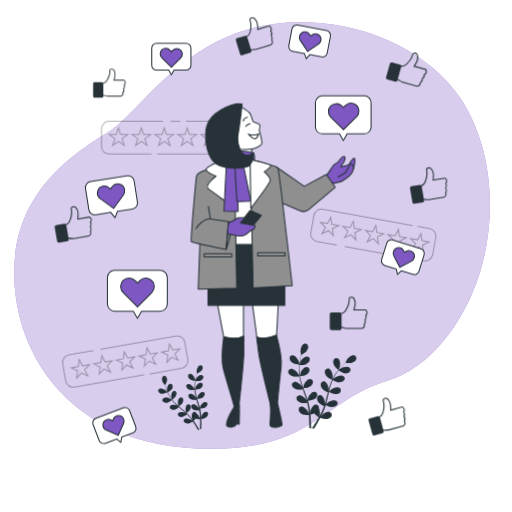
t = 0.00 s
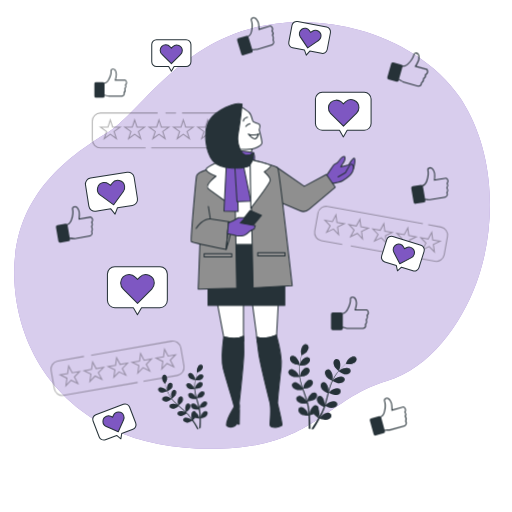
t = 0.26 s
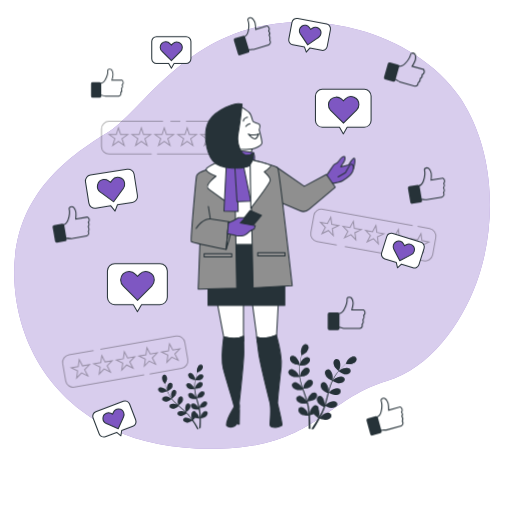
t = 0.49 s
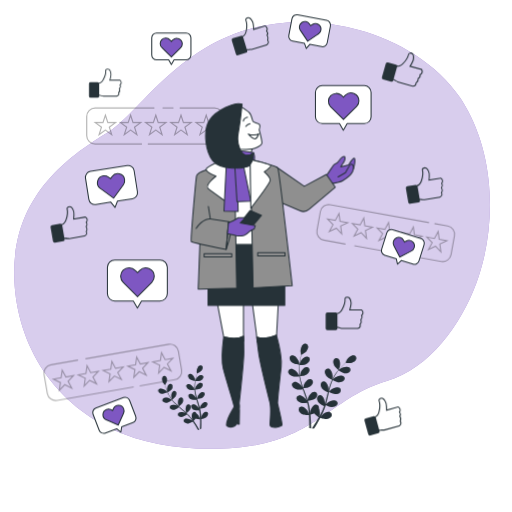
t = 0.75 s
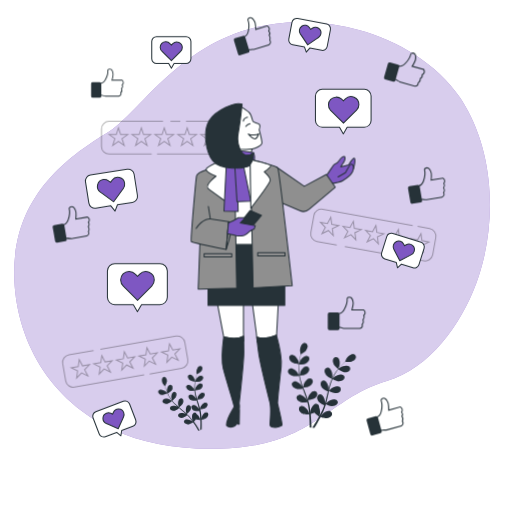
t = 1.01 s
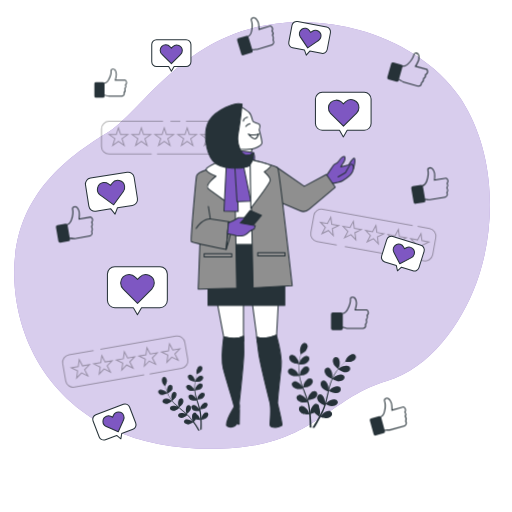
t = 1.24 s

The animated SVG that drew these frames (rendered in a browser with its animation timeline set to each time). Animation: 5 CSS @keyframes rules; one cycle of 1.50 s, repeats indefinitely.

<svg class="animated" id="freepik_stories-online-popularity" xmlns="http://www.w3.org/2000/svg" viewBox="0 0 500 500" version="1.1" xmlns:xlink="http://www.w3.org/1999/xlink" xmlns:svgjs="http://svgjs.com/svgjs"><style>svg#freepik_stories-online-popularity:not(.animated) .animable {opacity: 0;}svg#freepik_stories-online-popularity.animated #freepik--Stars--inject-24 {animation: 1.5s Infinite  linear heartbeat;animation-delay: 0s;}svg#freepik_stories-online-popularity.animated #freepik--Plants--inject-24 {animation: 1.5s Infinite  linear wind;animation-delay: 0s;}svg#freepik_stories-online-popularity.animated #freepik--Icons--inject-24 {animation: 1.5s Infinite  linear shake;animation-delay: 0s;}svg#freepik_stories-online-popularity.animated #freepik--speech-bubbles--inject-24 {animation: 1.5s Infinite  linear floating;animation-delay: 0s;}svg#freepik_stories-online-popularity.animated #freepik--text-box--inject-24 {animation: 1.5s Infinite  linear wind;animation-delay: 0s;}svg#freepik_stories-online-popularity.animated #freepik--Text--inject-24 {animation: 1s 1 forwards cubic-bezier(.36,-0.01,.5,1.38) fadeIn;animation-delay: 0s;}            @keyframes heartbeat {                0% {                    transform: scale(1);                }                10% {                    transform: scale(1.1);                }                30% {                    transform: scale(1);                }                40% {                    transform: scale(1);                }                50% {                    transform: scale(1.1);                }                60% {                    transform: scale(1);                }                100% {                    transform: scale(1);                }            }                    @keyframes wind {                0% {                    transform: rotate( 0deg );                }                25% {                    transform: rotate( 1deg );                }                75% {                    transform: rotate( -1deg );                }            }                    @keyframes shake {                10%, 90% {                    transform: translate3d(-1px, 0, 0);                  }                  20%, 80% {                    transform: translate3d(2px, 0, 0);                  }                  30%, 50%, 70% {                    transform: translate3d(-4px, 0, 0);                  }                  40%, 60% {                    transform: translate3d(4px, 0, 0);                  }            }                    @keyframes floating {                0% {                    opacity: 1;                    transform: translateY(0px);                }                50% {                    transform: translateY(-10px);                }                100% {                    opacity: 1;                    transform: translateY(0px);                }            }                    @keyframes fadeIn {                0% {                    opacity: 0;                }                100% {                    opacity: 1;                }            }        .animator-hidden { display: none; }</style><g id="freepik--background-simple--inject-24" class="animable" style="transform-origin: 246.144px 229.987px;"><path d="M464.86,277.39c-14.73,39.43-44.81,82.11-87.14,94.75-64,19.1-71.6,70.65-186.16,65.87A230.92,230.92,0,0,1,142,430.75,194.41,194.41,0,0,1,118.73,423C51.8,395.89,16.89,336.23,14,273.81c-3.82-82.11,53.46-121.24,90.69-144.15S186.79,18,299.44,21.77a224.06,224.06,0,0,1,50.92,7.44c37.91,10.26,76.44,32.95,98.84,66.12q2.52,3.75,4.82,7.64C484,153.82,484.93,223.63,464.86,277.39Z" style="fill: #7E57C2; transform-origin: 246.144px 229.987px;" id="elm8cqj49nxv" class="animable"></path><g id="elinvg056py8"><path d="M464.86,277.39c-14.73,39.43-44.81,82.11-87.14,94.75-64,19.1-71.6,70.65-186.16,65.87A230.92,230.92,0,0,1,142,430.75,194.41,194.41,0,0,1,118.73,423C51.8,395.89,16.89,336.23,14,273.81c-3.82-82.11,53.46-121.24,90.69-144.15S186.79,18,299.44,21.77a224.06,224.06,0,0,1,50.92,7.44c37.91,10.26,76.44,32.95,98.84,66.12q2.52,3.75,4.82,7.64C484,153.82,484.93,223.63,464.86,277.39Z" style="fill: rgb(255, 255, 255); opacity: 0.7; transform-origin: 246.144px 229.987px;" class="animable" id="eld6b11wgowgw"></path></g></g><g id="freepik--Stars--inject-24" class="animable" style="transform-origin: 243.405px 248.265px;"><g id="elk5uwxb9t3or"><g style="opacity: 0.3; transform-origin: 159.59px 134.42px;" class="animable" id="elsijzbp9o7q"><polygon points="115.66 124.77 117.8 131.35 124.72 131.35 119.12 135.42 121.26 142 115.66 137.93 110.06 142 112.2 135.42 106.6 131.35 113.52 131.35 115.66 124.77" style="fill: none; stroke: rgb(0, 0, 0); stroke-miterlimit: 10; transform-origin: 115.66px 133.385px;" id="ellc2rfwjiyc" class="animable"></polygon><polygon points="138.03 124.77 140.17 131.35 147.09 131.35 141.49 135.42 143.63 142 138.03 137.93 132.43 142 134.57 135.42 128.97 131.35 135.89 131.35 138.03 124.77" style="fill: none; stroke: rgb(0, 0, 0); stroke-miterlimit: 10; transform-origin: 138.03px 133.385px;" id="elwc9f15h429e" class="animable"></polygon><polygon points="160.4 124.77 162.54 131.35 169.46 131.35 163.86 135.42 166 142 160.4 137.93 154.8 142 156.94 135.42 151.34 131.35 158.26 131.35 160.4 124.77" style="fill: none; stroke: rgb(0, 0, 0); stroke-miterlimit: 10; transform-origin: 160.4px 133.385px;" id="elb7kvrtn1rk8" class="animable"></polygon><polygon points="182.77 124.77 184.91 131.35 191.83 131.35 186.23 135.42 188.37 142 182.77 137.93 177.17 142 179.31 135.42 173.71 131.35 180.63 131.35 182.77 124.77" style="fill: none; stroke: rgb(0, 0, 0); stroke-miterlimit: 10; transform-origin: 182.77px 133.385px;" id="elqlrwmimomv8" class="animable"></polygon><polygon points="205.15 124.77 207.28 131.35 214.2 131.35 208.6 135.42 210.74 142 205.15 137.93 199.55 142 201.69 135.42 196.09 131.35 203.01 131.35 205.15 124.77" style="fill: none; stroke: rgb(0, 0, 0); stroke-miterlimit: 10; transform-origin: 205.145px 133.385px;" id="eltxg9kl6s6i" class="animable"></polygon><path d="M181.6,118.42h31a7.5,7.5,0,0,1,7.5,7.5v17a7.5,7.5,0,0,1-7.5,7.5h-59.3" style="fill: none; stroke: rgb(0, 0, 0); stroke-miterlimit: 10; transform-origin: 186.7px 134.42px;" id="elsk19fo7k23f" class="animable"></path><line x1="166.41" y1="118.42" x2="176.08" y2="118.42" style="fill: none; stroke: rgb(0, 0, 0); stroke-miterlimit: 10; transform-origin: 171.245px 118.42px;" id="el4uowsswrnbd" class="animable"></line><path d="M148.1,150.42H106.58a7.5,7.5,0,0,1-7.5-7.5v-17a7.5,7.5,0,0,1,7.5-7.5h52.58" style="fill: none; stroke: rgb(0, 0, 0); stroke-miterlimit: 10; transform-origin: 129.12px 134.42px;" id="elnzp6597zg2" class="animable"></path></g></g><g id="el5n8klqy3nmj"><g style="opacity: 0.3; transform-origin: 122.3px 353.093px;" class="animable" id="elbdojlkvrp8l"><polygon points="77.37 351.12 80.61 357.24 87.42 356.05 82.61 361.02 85.85 367.13 79.63 364.09 74.82 369.06 75.79 362.21 69.58 359.16 76.39 357.97 77.37 351.12" style="fill: none; stroke: rgb(0, 0, 0); stroke-miterlimit: 10; transform-origin: 78.5px 360.09px;" id="elw2my8vplzf" class="animable"></polygon><polygon points="99.41 347.27 102.64 353.39 109.46 352.2 104.65 357.17 107.89 363.28 101.67 360.24 96.86 365.21 97.83 358.36 91.61 355.31 98.43 354.12 99.41 347.27" style="fill: none; stroke: rgb(0, 0, 0); stroke-miterlimit: 10; transform-origin: 100.535px 356.24px;" id="ellt2109chesf" class="animable"></polygon><polygon points="121.44 343.42 124.68 349.54 131.5 348.35 126.69 353.32 129.93 359.43 123.71 356.39 118.89 361.36 119.87 354.51 113.65 351.46 120.47 350.27 121.44 343.42" style="fill: none; stroke: rgb(0, 0, 0); stroke-miterlimit: 10; transform-origin: 122.575px 352.39px;" id="ely1s1gs1yq4l" class="animable"></polygon><polygon points="143.48 339.57 146.72 345.69 153.54 344.5 148.72 349.47 151.96 355.58 145.75 352.54 140.93 357.51 141.91 350.66 135.69 347.61 142.51 346.42 143.48 339.57" style="fill: none; stroke: rgb(0, 0, 0); stroke-miterlimit: 10; transform-origin: 144.615px 348.54px;" id="el7r07pd0uqlo" class="animable"></polygon><polygon points="165.52 335.72 168.76 341.84 175.58 340.65 170.76 345.62 174 351.73 167.79 348.69 162.97 353.66 163.94 346.81 157.73 343.76 164.55 342.57 165.52 335.72" style="fill: none; stroke: rgb(0, 0, 0); stroke-miterlimit: 10; transform-origin: 166.655px 344.69px;" id="elnzr59ebqt2" class="animable"></polygon><path d="M140.8,366.08,72.84,378a7.51,7.51,0,0,1-8.68-6.1L61.24,355.1a7.49,7.49,0,0,1,6.1-8.67l24.07-4.21" style="fill: none; stroke: rgb(0, 0, 0); stroke-miterlimit: 10; transform-origin: 100.964px 360.165px;" id="elaslxek61yen" class="animable"></path><path d="M98,341.08l73.81-12.89a7.49,7.49,0,0,1,8.68,6.09L183.36,351a7.5,7.5,0,0,1-6.1,8.68l-31.14,5.44" style="fill: none; stroke: rgb(0, 0, 0); stroke-miterlimit: 10; transform-origin: 140.736px 346.598px;" id="elybv8x17l3d" class="animable"></path></g></g><g id="elbx3kt7cw4yc"><g style="opacity: 0.3; transform-origin: 364.555px 229.49px;" class="animable" id="elah14vp36dtr"><polygon points="323.06 212.14 323.99 219 330.8 220.24 324.56 223.24 325.49 230.1 320.71 225.09 314.47 228.1 317.75 222 312.97 217 319.78 218.24 323.06 212.14" style="fill: none; stroke: rgb(0, 0, 0); stroke-miterlimit: 10; transform-origin: 321.885px 221.12px;" id="elr1d99x1tc5g" class="animable"></polygon><polygon points="345.07 216.14 346 223 352.81 224.24 346.57 227.24 347.5 234.1 342.72 229.09 336.48 232.09 339.76 226 334.98 221 341.79 222.24 345.07 216.14" style="fill: none; stroke: rgb(0, 0, 0); stroke-miterlimit: 10; transform-origin: 343.895px 225.12px;" id="elu4fdznps8j" class="animable"></polygon><polygon points="367.08 220.14 368.01 227 374.82 228.24 368.58 231.24 369.51 238.1 364.73 233.09 358.5 236.09 361.78 230 356.99 225 363.8 226.23 367.08 220.14" style="fill: none; stroke: rgb(0, 0, 0); stroke-miterlimit: 10; transform-origin: 365.905px 229.12px;" id="elbzd1dxfdaz9" class="animable"></polygon><polygon points="389.1 224.14 390.02 231 396.83 232.24 390.6 235.24 391.52 242.09 386.74 237.09 380.51 240.09 383.79 234 379.01 229 385.81 230.23 389.1 224.14" style="fill: none; stroke: rgb(0, 0, 0); stroke-miterlimit: 10; transform-origin: 387.92px 233.115px;" id="elre6v6zyhsb" class="animable"></polygon><polygon points="411.11 228.14 412.04 235 418.84 236.23 412.61 239.24 413.54 246.09 408.75 241.09 402.52 244.09 405.8 238 401.02 233 407.83 234.23 411.11 228.14" style="fill: none; stroke: rgb(0, 0, 0); stroke-miterlimit: 10; transform-origin: 409.93px 237.115px;" id="elohnwec9hsv" class="animable"></polygon><path d="M407.86,221.09l11.7,2.13a7.5,7.5,0,0,1,6,8.72l-3,16.73a7.5,7.5,0,0,1-8.72,6l-77.11-14" style="fill: none; stroke: rgb(0, 0, 0); stroke-miterlimit: 10; transform-origin: 381.206px 237.941px;" id="elz5vsam8khtp" class="animable"></path><path d="M328.86,239.27l-19.31-3.51a7.5,7.5,0,0,1-6-8.72l3-16.73a7.5,7.5,0,0,1,8.72-6L403,220.21" style="fill: none; stroke: rgb(0, 0, 0); stroke-miterlimit: 10; transform-origin: 353.214px 221.729px;" id="ely3rfs9fy7e" class="animable"></path></g></g></g><g id="freepik--Plants--inject-24" class="animable" style="transform-origin: 251.254px 377.749px;"><path d="M330.53,361.28s1.18-2.83,1.23-3c.59-2.18.46-6.74-1.66-8.12a3,3,0,0,0-4.27,1.27c-.82,1.59-.32,3.73.41,5.25C327.1,358.45,330.53,361.27,330.53,361.28Z" style="fill: rgb(38, 50, 56); transform-origin: 328.735px 355.501px;" id="elfkucha1gysn" class="animable"></path><path d="M286.09,354.6c1.7,1,6.12,1.49,6.12,1.49s-.58-3-.64-3.2c-.7-2.14-3.33-5.87-5.87-5.85a3,3,0,0,0-2.86,3.41C283,352.23,284.64,353.74,286.09,354.6Z" style="fill: rgb(38, 50, 56); transform-origin: 287.511px 351.565px;" id="elt0gqdyvcexm" class="animable"></path><path d="M286,367.56c1.83.51,5.91-.12,6.23-.18a54.68,54.68,0,0,0,1.54,6.91c.38,1.32.81,2.64,1.25,4-.29-.58-.55-1.08-.6-1.15-1.25-1.88-4.77-4.79-7.21-4.1a3,3,0,0,0-1.85,4.05c.65,1.66,2.6,2.69,4.22,3.14s5.14,0,6.06-.15c.18.51.35,1,.52,1.52.85,2.41,1.71,4.81,2.48,7.2.27.84.5,1.67.74,2.51-.26-.51-.48-.93-.52-1-1.25-1.89-4.77-4.79-7.21-4.1a3,3,0,0,0-1.85,4.05c.65,1.66,2.6,2.69,4.22,3.14s4.8,0,5.9-.12c.22.86.44,1.73.61,2.57.11.58.25,1.14.32,1.73s.17,1.16.25,1.73c.12,1.1.25,2.24.34,3.32.07.76.12,1.47.18,2.2-.26-.84-.81-2.48-.87-2.61-1-2.05-4-5.45-6.5-5.14a3,3,0,0,0-2.45,3.72c.4,1.74,2.16,3.06,3.7,3.75s5.66.77,6.16.77c.08,1.19.15,2.36.2,3.46.18,3.8.19,7,.16,9.2l1.7.22V418c0-2.25-.1-5.46-.36-9.31-.08-1.21-.19-2.51-.32-3.84a33.49,33.49,0,0,0,3.64-1.17,22,22,0,0,0,4.59,3.86c-.59,1.05-1.17,2.06-1.74,3-1.95,3.27-3.69,5.93-4.94,7.77l1.87.23c1.17-1.83,2.7-4.29,4.37-7.24.6-1.06,1.22-2.2,1.85-3.38.46.16,4.23,1.43,6.08,1.26,1.68-.16,3.77-.83,4.71-2.35a3,3,0,0,0-1.11-4.32c-2.28-1.1-6.26,1.13-7.82,2.77-.09.09-1,1.25-1.52,2,.26-.48.51-.95.76-1.45.52-1,1-2,1.52-3.06.23-.53.47-1.06.71-1.6s.44-1.11.67-1.68c.5-1.32.94-2.67,1.35-4.05.86.44,4,2,5.65,2.08s3.86-.25,5-1.61a3,3,0,0,0-.45-4.43c-2.08-1.44-6.35.17-8.15,1.55-.11.08-1.28,1.22-1.91,1.85.24-.83.48-1.66.7-2.51.63-2.45,1.19-4.95,1.75-7.44l.54-2.28c.31.17,3.95,2.08,5.84,2.19,1.69.09,3.86-.25,5-1.61a3,3,0,0,0-.45-4.44c-2.08-1.44-6.36.17-8.15,1.55-.13.11-1.82,1.74-2.23,2.17.4-1.67.81-3.33,1.28-5a52.75,52.75,0,0,1,2.3-6.45c.14.08,3.93,2.09,5.87,2.2,1.68.1,3.86-.25,5-1.61a3,3,0,0,0-.44-4.43c-2.09-1.44-6.36.17-8.15,1.55-.12.09-1.4,1.33-2,1.93l-.12-.08a38.55,38.55,0,0,1,3.44-6c.71-1,1.45-2,2.2-2.91.66.44,3.73,2.45,5.47,2.75s3.86.17,5.16-1.05a3,3,0,0,0,.05-4.46c-1.92-1.66-6.34-.53-8.27.65-.11.06-1.1.83-1.82,1.4.34-.41.68-.84,1-1.22,1.25-1.45,2.49-2.7,3.59-3.8.63-.61,1.22-1.16,1.77-1.67.88.1,4.45.45,6.1-.08s3.51-1.63,4.09-3.31a3,3,0,0,0-2-4c-2.46-.59-5.87,2.45-7,4.39-.1.16-1.39,2.95-1.34,3h0c-.54.47-1.12,1-1.73,1.57-1.13,1.07-2.4,2.29-3.69,3.72a53.3,53.3,0,0,0-3.94,4.8,38.61,38.61,0,0,0-3.6,5.93l0,.08c.1-.73.34-2.8.34-3,0-2.26-1.34-6.62-3.75-7.39a3,3,0,0,0-3.79,2.35c-.37,1.75.69,3.68,1.79,5,1.25,1.44,5,3.15,5.3,3.29a54.14,54.14,0,0,0-2.52,6.61c-.41,1.31-.79,2.64-1.15,4,.08-.64.14-1.21.14-1.29,0-2.26-1.34-6.63-3.75-7.4a3,3,0,0,0-3.79,2.36c-.37,1.75.69,3.68,1.79,4.95s4.3,2.83,5.14,3.22c-.13.52-.27,1-.4,1.55-.62,2.48-1.23,5-1.91,7.37-.24.85-.5,1.68-.76,2.51.06-.57.11-1.05.11-1.12,0-2.26-1.34-6.62-3.75-7.4a3,3,0,0,0-3.78,2.36c-.37,1.75.68,3.68,1.79,4.95s4,2.68,5,3.15c-.29.84-.58,1.68-.91,2.49-.23.54-.42,1.08-.68,1.61l-.74,1.58c-.51,1-1,2-1.56,3-.35.66-.71,1.29-1.06,1.92.25-.84.69-2.51.71-2.65a11.63,11.63,0,0,0-.82-5.81,3.66,3.66,0,0,0,0-.66,3,3,0,0,0-3.31-3c-2.51.33-4.59,4.39-5,6.62,0,.13-.12,1.58-.16,2.5-.06-.55-.1-1.08-.17-1.63-.11-1.11-.26-2.21-.42-3.39-.1-.57-.19-1.15-.29-1.73s-.25-1.17-.37-1.77c-.31-1.37-.69-2.75-1.11-4.13,1-.1,4.4-.52,5.86-1.38s3.08-2.33,3.3-4.11a3,3,0,0,0-2.82-3.45c-2.53-.05-5.21,3.65-5.94,5.79,0,.13-.4,1.73-.58,2.6-.25-.82-.51-1.65-.79-2.48-.83-2.39-1.74-4.78-2.64-7.17-.28-.73-.54-1.46-.81-2.2.34,0,4.43-.44,6.07-1.4,1.46-.85,3.08-2.34,3.3-4.11a3,3,0,0,0-2.82-3.45c-2.53,0-5.21,3.65-5.94,5.79-.06.16-.56,2.45-.66,3-.6-1.61-1.17-3.23-1.67-4.84a51.84,51.84,0,0,1-1.64-6.64c.16,0,4.43-.43,6.11-1.41,1.46-.85,3.08-2.33,3.29-4.11a3,3,0,0,0-2.82-3.45c-2.53-.05-5.2,3.65-5.94,5.79,0,.14-.43,1.89-.6,2.72h-.14a38.74,38.74,0,0,1-.42-6.87c0-1.27.11-2.47.22-3.65.81,0,4.48,0,6.09-.72s3.32-2,3.72-3.73a3,3,0,0,0-2.42-3.74c-2.51-.32-5.57,3.06-6.54,5.1-.05.11-.46,1.3-.74,2.17.06-.53.11-1.07.17-1.58.25-1.9.59-3.62.91-5.14.18-.87.37-1.64.55-2.37.79-.41,4-2.09,5-3.44s2-3.29,1.59-5a3,3,0,0,0-3.87-2.2c-2.38.87-3.54,5.28-3.46,7.54,0,.19.48,3.23.52,3.21l.05,0c-.19.69-.39,1.44-.58,2.26-.35,1.52-.73,3.24-1,5.14a53.41,53.41,0,0,0-.64,6.18,38.91,38.91,0,0,0,.27,6.93s0,.06,0,.09c-.31-.67-1.26-2.52-1.34-2.65-1.25-1.89-4.78-4.79-7.21-4.11a3,3,0,0,0-1.86,4.06C282.41,366.08,284.35,367.11,286,367.56Z" style="fill: rgb(38, 50, 56); transform-origin: 314.666px 377.069px;" id="elx4emtzp13f" class="animable"></path><g id="elzo6k3enuyb"><path d="M286.09,354.6c1.7,1,6.12,1.49,6.12,1.49s-.58-3-.64-3.2c-.7-2.14-3.33-5.87-5.87-5.85a3,3,0,0,0-2.86,3.41C283,352.23,284.64,353.74,286.09,354.6Z" style="fill: rgb(38, 50, 56); opacity: 0.3; transform-origin: 287.511px 351.565px;" class="animable" id="ele4nztxlw0uo"></path></g><g id="elni4xk6rc44k"><path d="M330.53,361.28s1.18-2.83,1.23-3c.59-2.18.46-6.74-1.66-8.12a3,3,0,0,0-4.27,1.27c-.82,1.59-.32,3.73.41,5.25C327.1,358.45,330.53,361.27,330.53,361.28Z" style="fill: rgb(38, 50, 56); opacity: 0.3; transform-origin: 328.735px 355.501px;" class="animable" id="el4t0dwjv0jl"></path></g><g id="ellgb1urllbme"><path d="M286,367.56c1.83.51,5.91-.12,6.23-.18a54.68,54.68,0,0,0,1.54,6.91c.38,1.32.81,2.64,1.25,4-.29-.58-.55-1.08-.6-1.15-1.25-1.88-4.77-4.79-7.21-4.1a3,3,0,0,0-1.85,4.05c.65,1.66,2.6,2.69,4.22,3.14s5.14,0,6.06-.15c.18.51.35,1,.52,1.52.85,2.41,1.71,4.81,2.48,7.2.27.84.5,1.67.74,2.51-.26-.51-.48-.93-.52-1-1.25-1.89-4.77-4.79-7.21-4.1a3,3,0,0,0-1.85,4.05c.65,1.66,2.6,2.69,4.22,3.14s4.8,0,5.9-.12c.22.86.44,1.73.61,2.57.11.58.25,1.14.32,1.73s.17,1.16.25,1.73c.12,1.1.25,2.24.34,3.32.07.76.12,1.47.18,2.2-.26-.84-.81-2.48-.87-2.61-1-2.05-4-5.45-6.5-5.14a3,3,0,0,0-2.45,3.72c.4,1.74,2.16,3.06,3.7,3.75s5.66.77,6.16.77c.08,1.19.15,2.36.2,3.46.18,3.8.19,7,.16,9.2l1.7.22V418c0-2.25-.1-5.46-.36-9.31-.08-1.21-.19-2.51-.32-3.84a33.49,33.49,0,0,0,3.64-1.17,22,22,0,0,0,4.59,3.86c-.59,1.05-1.17,2.06-1.74,3-1.95,3.27-3.69,5.93-4.94,7.77l1.87.23c1.17-1.83,2.7-4.29,4.37-7.24.6-1.06,1.22-2.2,1.85-3.38.46.16,4.23,1.43,6.08,1.26,1.68-.16,3.77-.83,4.71-2.35a3,3,0,0,0-1.11-4.32c-2.28-1.1-6.26,1.13-7.82,2.77-.09.09-1,1.25-1.52,2,.26-.48.51-.95.76-1.45.52-1,1-2,1.52-3.06.23-.53.47-1.06.71-1.6s.44-1.11.67-1.68c.5-1.32.94-2.67,1.35-4.05.86.44,4,2,5.65,2.08s3.86-.25,5-1.61a3,3,0,0,0-.45-4.43c-2.08-1.44-6.35.17-8.15,1.55-.11.08-1.28,1.22-1.91,1.85.24-.83.48-1.66.7-2.51.63-2.45,1.19-4.95,1.75-7.44l.54-2.28c.31.17,3.95,2.08,5.84,2.19,1.69.09,3.86-.25,5-1.61a3,3,0,0,0-.45-4.44c-2.08-1.44-6.36.17-8.15,1.55-.13.11-1.82,1.74-2.23,2.17.4-1.67.81-3.33,1.28-5a52.75,52.75,0,0,1,2.3-6.45c.14.08,3.93,2.09,5.87,2.2,1.68.1,3.86-.25,5-1.61a3,3,0,0,0-.44-4.43c-2.09-1.44-6.36.17-8.15,1.55-.12.09-1.4,1.33-2,1.93l-.12-.08a38.55,38.55,0,0,1,3.44-6c.71-1,1.45-2,2.2-2.91.66.44,3.73,2.45,5.47,2.75s3.86.17,5.16-1.05a3,3,0,0,0,.05-4.46c-1.92-1.66-6.34-.53-8.27.65-.11.06-1.1.83-1.82,1.4.34-.41.68-.84,1-1.22,1.25-1.45,2.49-2.7,3.59-3.8.63-.61,1.22-1.16,1.77-1.67.88.1,4.45.45,6.1-.08s3.51-1.63,4.09-3.31a3,3,0,0,0-2-4c-2.46-.59-5.87,2.45-7,4.39-.1.16-1.39,2.95-1.34,3h0c-.54.47-1.12,1-1.73,1.57-1.13,1.07-2.4,2.29-3.69,3.72a53.3,53.3,0,0,0-3.94,4.8,38.61,38.61,0,0,0-3.6,5.93l0,.08c.1-.73.34-2.8.34-3,0-2.26-1.34-6.62-3.75-7.39a3,3,0,0,0-3.79,2.35c-.37,1.75.69,3.68,1.79,5,1.25,1.44,5,3.15,5.3,3.29a54.14,54.14,0,0,0-2.52,6.61c-.41,1.31-.79,2.64-1.15,4,.08-.64.14-1.21.14-1.29,0-2.26-1.34-6.63-3.75-7.4a3,3,0,0,0-3.79,2.36c-.37,1.75.69,3.68,1.79,4.95s4.3,2.83,5.14,3.22c-.13.52-.27,1-.4,1.55-.62,2.48-1.23,5-1.91,7.37-.24.85-.5,1.68-.76,2.51.06-.57.11-1.05.11-1.12,0-2.26-1.34-6.62-3.75-7.4a3,3,0,0,0-3.78,2.36c-.37,1.75.68,3.68,1.79,4.95s4,2.68,5,3.15c-.29.84-.58,1.68-.91,2.49-.23.54-.42,1.08-.68,1.61l-.74,1.58c-.51,1-1,2-1.56,3-.35.66-.71,1.29-1.06,1.92.25-.84.69-2.51.71-2.65a11.63,11.63,0,0,0-.82-5.81,3.66,3.66,0,0,0,0-.66,3,3,0,0,0-3.31-3c-2.51.33-4.59,4.39-5,6.62,0,.13-.12,1.58-.16,2.5-.06-.55-.1-1.08-.17-1.63-.11-1.11-.26-2.21-.42-3.39-.1-.57-.19-1.15-.29-1.73s-.25-1.17-.37-1.77c-.31-1.37-.69-2.75-1.11-4.13,1-.1,4.4-.52,5.86-1.38s3.08-2.33,3.3-4.11a3,3,0,0,0-2.82-3.45c-2.53-.05-5.21,3.65-5.94,5.79,0,.13-.4,1.73-.58,2.6-.25-.82-.51-1.65-.79-2.48-.83-2.39-1.74-4.78-2.64-7.17-.28-.73-.54-1.46-.81-2.2.34,0,4.43-.44,6.07-1.4,1.46-.85,3.08-2.34,3.3-4.11a3,3,0,0,0-2.82-3.45c-2.53,0-5.21,3.65-5.94,5.79-.06.16-.56,2.45-.66,3-.6-1.61-1.17-3.23-1.67-4.84a51.84,51.84,0,0,1-1.64-6.64c.16,0,4.43-.43,6.11-1.41,1.46-.85,3.08-2.33,3.29-4.11a3,3,0,0,0-2.82-3.45c-2.53-.05-5.2,3.65-5.94,5.79,0,.14-.43,1.89-.6,2.72h-.14a38.74,38.74,0,0,1-.42-6.87c0-1.27.11-2.47.22-3.65.81,0,4.48,0,6.09-.72s3.32-2,3.72-3.73a3,3,0,0,0-2.42-3.74c-2.51-.32-5.57,3.06-6.54,5.1-.05.11-.46,1.3-.74,2.17.06-.53.11-1.07.17-1.58.25-1.9.59-3.62.91-5.14.18-.87.37-1.64.55-2.37.79-.41,4-2.09,5-3.44s2-3.29,1.59-5a3,3,0,0,0-3.87-2.2c-2.38.87-3.54,5.28-3.46,7.54,0,.19.48,3.23.52,3.21l.05,0c-.19.69-.39,1.44-.58,2.26-.35,1.52-.73,3.24-1,5.14a53.41,53.41,0,0,0-.64,6.18,38.91,38.91,0,0,0,.27,6.93s0,.06,0,.09c-.31-.67-1.26-2.52-1.34-2.65-1.25-1.89-4.78-4.79-7.21-4.11a3,3,0,0,0-1.86,4.06C282.41,366.08,284.35,367.11,286,367.56Z" style="fill: rgb(38, 50, 56); opacity: 0.3; transform-origin: 314.666px 377.069px;" class="animable" id="el51yxo5antk7"></path></g><path d="M190.47,372.07s-.3-2.3-.34-2.44c-.44-1.65-2.26-4.59-4.17-4.7a2.27,2.27,0,0,0-2.32,2.46,4.74,4.74,0,0,0,2.27,3.28C187.15,371.52,190.47,372.07,190.47,372.07Z" style="fill: rgb(38, 50, 56); transform-origin: 187.051px 368.5px;" id="elx0jk3e2jgb" class="animable"></path><path d="M158.79,384.55a16.37,16.37,0,0,0,4.58-1.35s-1.52-1.76-1.63-1.85c-1.28-1.14-4.41-2.59-6.07-1.62a2.28,2.28,0,0,0-.58,3.33A4.75,4.75,0,0,0,158.79,384.55Z" style="fill: rgb(38, 50, 56); transform-origin: 158.989px 381.984px;" id="elmlhd1za5tn" class="animable"></path><path d="M163.63,393.09a15.85,15.85,0,0,0,4-2.48,41.71,41.71,0,0,0,3.63,3.94c.75.72,1.53,1.43,2.32,2.12-.41-.26-.77-.5-.83-.52-1.53-.76-4.94-1.33-6.28,0a2.27,2.27,0,0,0,.32,3.36,4.74,4.74,0,0,0,4,.46,14.86,14.86,0,0,0,3.92-2.39l.91.79c1.47,1.26,3,2.51,4.36,3.78.49.45,1,.91,1.44,1.37-.36-.24-.67-.43-.72-.45-1.53-.77-4.94-1.33-6.28,0a2.26,2.26,0,0,0,.32,3.36,4.74,4.74,0,0,0,4,.46,14.52,14.52,0,0,0,3.82-2.32c.47.49.94,1,1.38,1.46.29.34.59.65.86,1l.82,1c.5.68,1,1.37,1.49,2,.33.47.63.92.94,1.37-.49-.45-1.46-1.31-1.55-1.38-1.4-1-4.69-2.06-6.22-.91a2.27,2.27,0,0,0-.19,3.37,4.71,4.71,0,0,0,3.85,1.06,15.41,15.41,0,0,0,4.32-1.83c.51.75,1,1.49,1.45,2.19,1.56,2.43,2.77,4.51,3.59,6l1.2-.5-.08-.13c-.86-1.46-2.13-3.54-3.76-6-.51-.77-1.08-1.58-1.67-2.4a23.65,23.65,0,0,0,1.94-2.15,16.63,16.63,0,0,0,4.48.79c0,.91,0,1.8,0,2.63,0,2.88-.18,5.29-.3,7l1.31-.56c.08-1.65.15-3.84.12-6.41,0-.92,0-1.9-.06-2.92a15.51,15.51,0,0,0,4.46-1.47,4.76,4.76,0,0,0,2.2-3.33,2.27,2.27,0,0,0-2.37-2.41c-1.91.14-3.67,3.12-4.07,4.78,0,.1-.17,1.19-.24,1.88,0-.41,0-.81-.05-1.24,0-.84-.1-1.68-.17-2.58-.05-.43-.09-.87-.14-1.32s-.13-.9-.2-1.35c-.17-1.06-.4-2.11-.65-3.17a15,15,0,0,0,4.5-.78,4.79,4.79,0,0,0,2.68-3,2.28,2.28,0,0,0-2-2.74c-1.91-.15-4.1,2.53-4.75,4.11,0,.1-.38,1.29-.56,1.94-.15-.63-.31-1.27-.49-1.91-.51-1.84-1.09-3.69-1.67-5.54l-.51-1.7a16.06,16.06,0,0,0,4.66-.78,4.79,4.79,0,0,0,2.68-3,2.27,2.27,0,0,0-2-2.74c-1.91-.15-4.1,2.52-4.75,4.1-.05.12-.54,1.83-.64,2.28-.38-1.25-.74-2.5-1-3.74a39.22,39.22,0,0,1-.94-5.1,15.89,15.89,0,0,0,4.68-.78,4.73,4.73,0,0,0,2.68-3,2.27,2.27,0,0,0-2-2.74c-1.91-.15-4.1,2.53-4.76,4.11,0,.1-.41,1.4-.57,2h-.11a30.23,30.23,0,0,1,0-5.21c.08-1,.2-1.87.34-2.75a15.12,15.12,0,0,0,4.63-.27,4.75,4.75,0,0,0,3-2.65,2.26,2.26,0,0,0-1.66-2.93c-1.89-.37-4.36,2.05-5.18,3.55,0,.09-.41,1-.66,1.61.07-.4.13-.81.2-1.19.28-1.42.61-2.71.92-3.84.18-.65.36-1.23.53-1.77a15,15,0,0,0,4-2.37,4.74,4.74,0,0,0,1.44-3.72A2.27,2.27,0,0,0,195,357c-1.84.54-2.92,3.83-3,5.54,0,.15.21,2.47.25,2.45h0q-.26.76-.54,1.68c-.33,1.13-.7,2.42-1,3.84a41.55,41.55,0,0,0-.77,4.64,30.46,30.46,0,0,0-.11,5.26s0,0,0,.06c-.21-.52-.84-2-.9-2.07-.86-1.48-3.39-3.83-5.26-3.42a2.26,2.26,0,0,0-1.59,3,4.75,4.75,0,0,0,3,2.58,15.51,15.51,0,0,0,4.72.14,41.68,41.68,0,0,0,.85,5.3c.23,1,.49,2,.77,3-.2-.44-.37-.84-.41-.89-.85-1.48-3.38-3.84-5.26-3.43a2.27,2.27,0,0,0-1.59,3,4.75,4.75,0,0,0,3.06,2.57,15.14,15.14,0,0,0,4.58.16l.33,1.17c.53,1.86,1.07,3.72,1.54,5.56.17.64.31,1.29.45,1.93-.17-.39-.32-.73-.35-.77-.86-1.48-3.39-3.84-5.26-3.43a2.27,2.27,0,0,0-1.59,3,4.76,4.76,0,0,0,3.05,2.57,14.57,14.57,0,0,0,4.46.17c.13.66.26,1.33.35,2,0,.44.14.86.17,1.31s.07.89.11,1.32c0,.84.08,1.71.1,2.53,0,.58,0,1.12,0,1.67-.15-.65-.49-1.91-.53-2a8.73,8.73,0,0,0-2.75-3.49,2.35,2.35,0,0,0-.22-.45,2.27,2.27,0,0,0-3.3-.71c-1.52,1.17-1.35,4.63-.77,6.24,0,.09.52,1.08.84,1.7l-.73-1c-.49-.68-1-1.34-1.56-2.06l-.84-1c-.28-.35-.61-.68-.91-1-.73-.78-1.5-1.54-2.3-2.29a14.56,14.56,0,0,0,3.32-3.12,4.74,4.74,0,0,0,.61-3.95A2.27,2.27,0,0,0,183,395c-1.68.92-2,4.36-1.7,6,0,.11.39,1.29.61,1.93-.48-.44-1-.89-1.46-1.32-1.45-1.26-3-2.48-4.45-3.71l-1.37-1.13a15.62,15.62,0,0,0,3.45-3.22,4.74,4.74,0,0,0,.61-4,2.27,2.27,0,0,0-3.16-1.19c-1.68.93-2,4.36-1.7,6,0,.13.56,1.83.72,2.25-1-.83-2-1.67-2.93-2.54a42,42,0,0,1-3.6-3.73,15.93,15.93,0,0,0,3.48-3.24,4.77,4.77,0,0,0,.6-3.95A2.27,2.27,0,0,0,169,382c-1.67.93-2,4.36-1.7,6,0,.11.43,1.41.64,2l-.09,0a28.87,28.87,0,0,1-2.88-4.34c-.47-.84-.87-1.67-1.24-2.48a15,15,0,0,0,3.71-2.78,4.74,4.74,0,0,0,1-3.86,2.27,2.27,0,0,0-3-1.53c-1.77.74-2.5,4.12-2.35,5.82,0,.09.19,1,.33,1.71-.16-.37-.34-.75-.48-1.11-.56-1.33-1-2.59-1.36-3.71-.21-.64-.38-1.22-.54-1.77a14.93,14.93,0,0,0,2-4.16,4.75,4.75,0,0,0-.86-3.89,2.27,2.27,0,0,0-3.38,0c-1.23,1.47-.32,4.8.59,6.25.08.13,1.54,1.94,1.56,1.91l0,0c.14.53.3,1.09.48,1.7.35,1.13.75,2.41,1.28,3.76a40.17,40.17,0,0,0,1.92,4.29,29.14,29.14,0,0,0,2.81,4.45l0,.05c-.46-.32-1.78-1.17-1.89-1.23-1.53-.76-4.94-1.33-6.28,0a2.28,2.28,0,0,0,.32,3.37A4.77,4.77,0,0,0,163.63,393.09Z" style="fill: rgb(38, 50, 56); transform-origin: 180.674px 388.384px;" id="el5zaldl817yk" class="animable"></path><g id="el0mbdxjcwxdb"><path d="M158.79,384.55a16.37,16.37,0,0,0,4.58-1.35s-1.52-1.76-1.63-1.85c-1.28-1.14-4.41-2.59-6.07-1.62a2.28,2.28,0,0,0-.58,3.33A4.75,4.75,0,0,0,158.79,384.55Z" style="fill: rgb(38, 50, 56); opacity: 0.3; transform-origin: 158.989px 381.984px;" class="animable" id="eltpp0kfzgef"></path></g><g id="elkf7r19awac"><path d="M190.47,372.07s-.3-2.3-.34-2.44c-.44-1.65-2.26-4.59-4.17-4.7a2.27,2.27,0,0,0-2.32,2.46,4.74,4.74,0,0,0,2.27,3.28C187.15,371.52,190.47,372.07,190.47,372.07Z" style="fill: rgb(38, 50, 56); opacity: 0.3; transform-origin: 187.051px 368.5px;" class="animable" id="el5oa7ryt0tw6"></path></g><g id="els4d72i4huqa"><path d="M163.63,393.09a15.85,15.85,0,0,0,4-2.48,41.71,41.71,0,0,0,3.63,3.94c.75.72,1.53,1.43,2.32,2.12-.41-.26-.77-.5-.83-.52-1.53-.76-4.94-1.33-6.28,0a2.27,2.27,0,0,0,.32,3.36,4.74,4.74,0,0,0,4,.46,14.86,14.86,0,0,0,3.92-2.39l.91.79c1.47,1.26,3,2.51,4.36,3.78.49.45,1,.91,1.44,1.37-.36-.24-.67-.43-.72-.45-1.53-.77-4.94-1.33-6.28,0a2.26,2.26,0,0,0,.32,3.36,4.74,4.74,0,0,0,4,.46,14.52,14.52,0,0,0,3.82-2.32c.47.49.94,1,1.38,1.46.29.34.59.65.86,1l.82,1c.5.68,1,1.37,1.49,2,.33.47.63.92.94,1.37-.49-.45-1.46-1.31-1.55-1.38-1.4-1-4.69-2.06-6.22-.91a2.27,2.27,0,0,0-.19,3.37,4.71,4.71,0,0,0,3.85,1.06,15.41,15.41,0,0,0,4.32-1.83c.51.75,1,1.49,1.45,2.19,1.56,2.43,2.77,4.51,3.59,6l1.2-.5-.08-.13c-.86-1.46-2.13-3.54-3.76-6-.51-.77-1.08-1.58-1.67-2.4a23.65,23.65,0,0,0,1.94-2.15,16.63,16.63,0,0,0,4.48.79c0,.91,0,1.8,0,2.63,0,2.88-.18,5.29-.3,7l1.31-.56c.08-1.65.15-3.84.12-6.41,0-.92,0-1.9-.06-2.92a15.51,15.51,0,0,0,4.46-1.47,4.76,4.76,0,0,0,2.2-3.33,2.27,2.27,0,0,0-2.37-2.41c-1.91.14-3.67,3.12-4.07,4.78,0,.1-.17,1.19-.24,1.88,0-.41,0-.81-.05-1.24,0-.84-.1-1.68-.17-2.58-.05-.43-.09-.87-.14-1.32s-.13-.9-.2-1.35c-.17-1.06-.4-2.11-.65-3.17a15,15,0,0,0,4.5-.78,4.79,4.79,0,0,0,2.68-3,2.28,2.28,0,0,0-2-2.74c-1.91-.15-4.1,2.53-4.75,4.11,0,.1-.38,1.29-.56,1.94-.15-.63-.31-1.27-.49-1.91-.51-1.84-1.09-3.69-1.67-5.54l-.51-1.7a16.06,16.06,0,0,0,4.66-.78,4.79,4.79,0,0,0,2.68-3,2.27,2.27,0,0,0-2-2.74c-1.91-.15-4.1,2.52-4.75,4.1-.05.12-.54,1.83-.64,2.28-.38-1.25-.74-2.5-1-3.74a39.22,39.22,0,0,1-.94-5.1,15.89,15.89,0,0,0,4.68-.78,4.73,4.73,0,0,0,2.68-3,2.27,2.27,0,0,0-2-2.74c-1.91-.15-4.1,2.53-4.76,4.11,0,.1-.41,1.4-.57,2h-.11a30.23,30.23,0,0,1,0-5.21c.08-1,.2-1.87.34-2.75a15.12,15.12,0,0,0,4.63-.27,4.75,4.75,0,0,0,3-2.65,2.26,2.26,0,0,0-1.66-2.93c-1.89-.37-4.36,2.05-5.18,3.55,0,.09-.41,1-.66,1.61.07-.4.13-.81.2-1.19.28-1.42.61-2.71.92-3.84.18-.65.36-1.23.53-1.77a15,15,0,0,0,4-2.37,4.74,4.74,0,0,0,1.44-3.72A2.27,2.27,0,0,0,195,357c-1.84.54-2.92,3.83-3,5.54,0,.15.21,2.47.25,2.45h0q-.26.76-.54,1.68c-.33,1.13-.7,2.42-1,3.84a41.55,41.55,0,0,0-.77,4.64,30.46,30.46,0,0,0-.11,5.26s0,0,0,.06c-.21-.52-.84-2-.9-2.07-.86-1.48-3.39-3.83-5.26-3.42a2.26,2.26,0,0,0-1.59,3,4.75,4.75,0,0,0,3,2.58,15.51,15.51,0,0,0,4.72.14,41.68,41.68,0,0,0,.85,5.3c.23,1,.49,2,.77,3-.2-.44-.37-.84-.41-.89-.85-1.48-3.38-3.84-5.26-3.43a2.27,2.27,0,0,0-1.59,3,4.75,4.75,0,0,0,3.06,2.57,15.14,15.14,0,0,0,4.58.16l.33,1.17c.53,1.86,1.07,3.72,1.54,5.56.17.64.31,1.29.45,1.93-.17-.39-.32-.73-.35-.77-.86-1.48-3.39-3.84-5.26-3.43a2.27,2.27,0,0,0-1.59,3,4.76,4.76,0,0,0,3.05,2.57,14.57,14.57,0,0,0,4.46.17c.13.66.26,1.33.35,2,0,.44.14.86.17,1.31s.07.89.11,1.32c0,.84.08,1.71.1,2.53,0,.58,0,1.12,0,1.67-.15-.65-.49-1.91-.53-2a8.73,8.73,0,0,0-2.75-3.49,2.35,2.35,0,0,0-.22-.45,2.27,2.27,0,0,0-3.3-.71c-1.52,1.17-1.35,4.63-.77,6.24,0,.09.52,1.08.84,1.7l-.73-1c-.49-.68-1-1.34-1.56-2.06l-.84-1c-.28-.35-.61-.68-.91-1-.73-.78-1.5-1.54-2.3-2.29a14.56,14.56,0,0,0,3.32-3.12,4.74,4.74,0,0,0,.61-3.95A2.27,2.27,0,0,0,183,395c-1.68.92-2,4.36-1.7,6,0,.11.39,1.29.61,1.93-.48-.44-1-.89-1.46-1.32-1.45-1.26-3-2.48-4.45-3.71l-1.37-1.13a15.62,15.62,0,0,0,3.45-3.22,4.74,4.74,0,0,0,.61-4,2.27,2.27,0,0,0-3.16-1.19c-1.68.93-2,4.36-1.7,6,0,.13.56,1.83.72,2.25-1-.83-2-1.67-2.93-2.54a42,42,0,0,1-3.6-3.73,15.93,15.93,0,0,0,3.48-3.24,4.77,4.77,0,0,0,.6-3.95A2.27,2.27,0,0,0,169,382c-1.67.93-2,4.36-1.7,6,0,.11.43,1.41.64,2l-.09,0a28.87,28.87,0,0,1-2.88-4.34c-.47-.84-.87-1.67-1.24-2.48a15,15,0,0,0,3.71-2.78,4.74,4.74,0,0,0,1-3.86,2.27,2.27,0,0,0-3-1.53c-1.77.74-2.5,4.12-2.35,5.82,0,.09.19,1,.33,1.71-.16-.37-.34-.75-.48-1.11-.56-1.33-1-2.59-1.36-3.71-.21-.64-.38-1.22-.54-1.77a14.93,14.93,0,0,0,2-4.16,4.75,4.75,0,0,0-.86-3.89,2.27,2.27,0,0,0-3.38,0c-1.23,1.47-.32,4.8.59,6.25.08.13,1.54,1.94,1.56,1.91l0,0c.14.53.3,1.09.48,1.7.35,1.13.75,2.41,1.28,3.76a40.17,40.17,0,0,0,1.92,4.29,29.14,29.14,0,0,0,2.81,4.45l0,.05c-.46-.32-1.78-1.17-1.89-1.23-1.53-.76-4.94-1.33-6.28,0a2.28,2.28,0,0,0,.32,3.37A4.77,4.77,0,0,0,163.63,393.09Z" style="fill: rgb(38, 50, 56); opacity: 0.3; transform-origin: 180.674px 388.384px;" class="animable" id="elyk3kwwc7vc"></path></g></g><g id="freepik--Icons--inject-24" class="animable" style="transform-origin: 245.013px 221.038px;"><path d="M88.93,217.1a4,4,0,0,0,.7-3,4.31,4.31,0,0,0-2-2.6l-.16-.09-10.95,1.89a28.59,28.59,0,0,0,.13-6c-.31-1.8-1.54-4.84-3.19-5.66a3.69,3.69,0,0,0-3.66.41,2.16,2.16,0,0,0-.69,2.37c.55,2,.53,5.78-1.17,10.23-1.51,3.93-3.54,4.05-3.66,4.05h-.11l-.14.07a1.69,1.69,0,0,0-1.27-.29l-8,1.38a1.71,1.71,0,0,0-1.39,2l2.37,13.72a1.7,1.7,0,0,0,2,1.39l8-1.38a1.7,1.7,0,0,0,1.38-2l-.08-.47.53.06c1.48.2,4,.31,4.1.31h0l15-2.59.07,0a4,4,0,0,0,2.33-2.58,3,3,0,0,0-.34-2,5.15,5.15,0,0,0,0-5A3.7,3.7,0,0,0,88.93,217.1Zm-1.1,3.8-.25.29.22.33a4.22,4.22,0,0,1,0,4.44l-.2.31.22.29a2,2,0,0,1,.35,1.52,3,3,0,0,1-1.72,1.84l-14.77,2.55c-.39,0-2.64-.13-4-.3l-.84-.1-2.1-12.18c0-.07,0-.13,0-.19.84-.18,2.81-1,4.21-4.66,1.79-4.68,1.8-8.68,1.2-10.87a1.16,1.16,0,0,1,.35-1.3,2.68,2.68,0,0,1,2.55-.28c1.12.55,2.32,3,2.64,4.9a33.56,33.56,0,0,1-.22,6.34l-.09.69,11.94-2.06a2.76,2.76,0,0,1,.59,4.34l-.24.32.26.31A2.71,2.71,0,0,1,87.83,220.9Z" style="fill: rgb(38, 50, 56); transform-origin: 71.5129px 219.167px;" id="elil6obygkop" class="animable"></path><path d="M435.93,179.1a4,4,0,0,0,.7-3,4.31,4.31,0,0,0-2-2.6l-.16-.09-10.95,1.89a28.59,28.59,0,0,0,.13-6c-.31-1.8-1.54-4.84-3.19-5.66a3.69,3.69,0,0,0-3.66.41,2.16,2.16,0,0,0-.69,2.37c.55,2,.53,5.78-1.17,10.23-1.51,3.93-3.54,4.05-3.66,4.05h-.11l-.14.07a1.69,1.69,0,0,0-1.27-.29l-8,1.38a1.71,1.71,0,0,0-1.39,2l2.37,13.72a1.7,1.7,0,0,0,2,1.39l8-1.38a1.7,1.7,0,0,0,1.38-2l-.08-.47.53.06c1.48.2,4,.31,4.1.31h0l15-2.59.07,0a4,4,0,0,0,2.33-2.58,3,3,0,0,0-.34-2,5.15,5.15,0,0,0,0-5A3.7,3.7,0,0,0,435.93,179.1Zm-1.1,3.8-.25.29.22.33a4.22,4.22,0,0,1,0,4.44l-.2.31.22.29a2,2,0,0,1,.35,1.52,3,3,0,0,1-1.72,1.84l-14.77,2.55c-.39,0-2.64-.13-4-.3l-.84-.1-2.1-12.18c0-.07,0-.13,0-.19.84-.18,2.81-1,4.21-4.66,1.79-4.68,1.8-8.68,1.2-10.87a1.16,1.16,0,0,1,.35-1.3,2.68,2.68,0,0,1,2.55-.28c1.12.55,2.32,3,2.64,4.9a33.56,33.56,0,0,1-.22,6.34l-.09.69,11.94-2.06a2.76,2.76,0,0,1,.59,4.34l-.24.32.26.31A2.71,2.71,0,0,1,434.83,182.9Z" style="fill: rgb(38, 50, 56); transform-origin: 418.513px 181.167px;" id="el40v20vj70m" class="animable"></path><path d="M357.82,308.07A4,4,0,0,0,359,305.2a4.27,4.27,0,0,0-1.51-2.89l-.14-.12H346.26a28.11,28.11,0,0,0,1.15-5.84c0-1.83-.69-5-2.19-6.12a3.7,3.7,0,0,0-3.68-.22,2.18,2.18,0,0,0-1.08,2.22c.2,2.09-.45,5.79-2.89,9.88-2.15,3.62-4.18,3.39-4.29,3.38l-.11,0-.15,0a1.67,1.67,0,0,0-1.2-.5h-8.11a1.7,1.7,0,0,0-1.7,1.7v13.92a1.7,1.7,0,0,0,1.7,1.7h8.11a1.7,1.7,0,0,0,1.7-1.7v-.48l.51.15c1.43.44,3.88,1,4,1h15.32l.08,0a4,4,0,0,0,2.73-2.14,2.93,2.93,0,0,0,0-2.08,5.13,5.13,0,0,0,.88-4.89A3.69,3.69,0,0,0,357.82,308.07Zm-1.72,3.56-.3.25.16.35a4.22,4.22,0,0,1-.78,4.37l-.25.27.17.33a2.06,2.06,0,0,1,.08,1.56,3,3,0,0,1-2,1.52h-15c-.37-.09-2.58-.58-3.85-1l-.81-.24V306.71a1.15,1.15,0,0,0,0-.19c.86,0,2.94-.5,4.95-3.88,2.56-4.31,3.24-8.25,3-10.51a1.14,1.14,0,0,1,.56-1.22,2.7,2.7,0,0,1,2.57.16c1,.73,1.76,3.39,1.76,5.28a32.76,32.76,0,0,1-1.3,6.21l-.2.66H357a3.28,3.28,0,0,1,1,2,3.17,3.17,0,0,1-1.16,2.36l-.29.27.2.35A2.71,2.71,0,0,1,356.1,311.63Z" style="fill: rgb(38, 50, 56); transform-origin: 340.505px 305.966px;" id="elc8kjr985wqs" class="animable"></path><path d="M394.75,402.36a3.93,3.93,0,0,0,.39-3.09,4.27,4.27,0,0,0-2.22-2.38l-.17-.08-10.71,3a28.43,28.43,0,0,0-.46-5.94c-.49-1.75-2-4.66-3.74-5.3a3.68,3.68,0,0,0-3.61.77,2.18,2.18,0,0,0-.45,2.43c.75,2,1.11,5.7-.13,10.29-1.11,4.07-3.12,4.39-3.24,4.4h-.11l-.13.08a1.74,1.74,0,0,0-1.29-.16l-7.81,2.18a1.69,1.69,0,0,0-1.19,2.09l3.73,13.41a1.7,1.7,0,0,0,2.09,1.18l7.82-2.17A1.7,1.7,0,0,0,374.7,421l-.13-.47.53,0c1.5,0,4-.11,4.11-.11h.06l14.7-4.09.07-.05a4,4,0,0,0,2.06-2.8,2.93,2.93,0,0,0-.55-2,5.13,5.13,0,0,0-.46-5A3.68,3.68,0,0,0,394.75,402.36Zm-.71,3.89-.21.32.24.3a4.21,4.21,0,0,1,.42,4.42l-.17.33.25.26a2,2,0,0,1,.5,1.49,3.07,3.07,0,0,1-1.53,2l-14.44,4c-.38,0-2.64.14-4,.1l-.85,0L371,407.55a.58.58,0,0,0-.06-.17c.82-.27,2.7-1.27,3.73-5.07,1.32-4.83.92-8.81.11-10.93a1.14,1.14,0,0,1,.21-1.33,2.7,2.7,0,0,1,2.51-.54c1.17.44,2.61,2.8,3.12,4.62a33.38,33.38,0,0,1,.41,6.33v.69l11.67-3.24a2.77,2.77,0,0,1,1,4.26l-.21.34.29.28A2.71,2.71,0,0,1,394,406.25Z" style="fill: rgb(38, 50, 56); transform-origin: 377.965px 406.845px;" id="eli8e889gvv4h" class="animable"></path><path d="M414.89,73.1a3.94,3.94,0,0,0,1.94-2.43,4.35,4.35,0,0,0-.65-3.2l-.1-.15-10.7-3a28.64,28.64,0,0,0,2.7-5.3c.5-1.76.71-5-.43-6.49a3.73,3.73,0,0,0-3.48-1.21,2.17,2.17,0,0,0-1.65,1.84c-.38,2.07-2,5.44-5.48,8.71-3.06,2.9-5,2.12-5.05,2.08l-.1,0h-.15a1.69,1.69,0,0,0-1-.8l-7.81-2.22A1.7,1.7,0,0,0,380.82,62L377,75.39a1.7,1.7,0,0,0,1.17,2.1L386,79.71a1.7,1.7,0,0,0,2.09-1.17l.14-.47.44.29c1.26.81,3.47,2,3.56,2l0,0L407,84.61H407a4,4,0,0,0,3.21-1.32,2.93,2.93,0,0,0,.58-2A5.11,5.11,0,0,0,413,76.83,3.68,3.68,0,0,0,414.89,73.1Zm-2.63,3-.35.16,0,.38a4.18,4.18,0,0,1-1.94,4l-.32.19.08.36a2.07,2.07,0,0,1-.35,1.53,3.06,3.06,0,0,1-2.35.91l-14.42-4.1c-.33-.18-2.32-1.25-3.44-2l-.71-.45,3.38-11.89a1.06,1.06,0,0,0,0-.19c.84.21,3,.32,5.82-2.38,3.64-3.44,5.37-7,5.78-9.28a1.17,1.17,0,0,1,.88-1,2.71,2.71,0,0,1,2.43.85c.76,1,.76,3.75.25,5.56a32.66,32.66,0,0,1-2.95,5.62l-.37.59,11.65,3.31a3.15,3.15,0,0,1,.41,2.21,3.12,3.12,0,0,1-1.75,2l-.36.19.1.39A2.69,2.69,0,0,1,412.26,76.05Z" style="fill: rgb(38, 50, 56); transform-origin: 396.919px 67.9377px;" id="el9izfgs488sc" class="animable"></path><path d="M265,30.27a3.89,3.89,0,0,0,.31-3.09A4.32,4.32,0,0,0,263,24.85l-.17-.07L252.2,28.05a28.58,28.58,0,0,0-.62-5.92c-.54-1.75-2.14-4.61-3.89-5.21a3.7,3.7,0,0,0-3.58.88,2.17,2.17,0,0,0-.38,2.44c.8,1.94,1.26,5.66.14,10.29-1,4.09-3,4.47-3.11,4.48l-.11,0-.13.08a1.67,1.67,0,0,0-1.3-.12l-7.75,2.38a1.7,1.7,0,0,0-1.13,2.12l4.09,13.31a1.7,1.7,0,0,0,2.13,1.12l7.75-2.38a1.7,1.7,0,0,0,1.13-2.12l-.15-.46h.53c1.5,0,4-.2,4.11-.21h0l14.59-4.48.07,0a4,4,0,0,0,2-2.86,3,3,0,0,0-.6-2,5.13,5.13,0,0,0-.59-4.92A3.69,3.69,0,0,0,265,30.27Zm-.6,3.91-.21.33.26.29a4.21,4.21,0,0,1,.54,4.4l-.17.34.26.26a2,2,0,0,1,.54,1.47,3,3,0,0,1-1.48,2l-14.32,4.4c-.38,0-2.63.21-4,.21H245l-3.63-11.82a.87.87,0,0,0-.07-.17c.82-.29,2.66-1.35,3.59-5.17,1.18-4.87.68-8.84-.19-10.93a1.16,1.16,0,0,1,.18-1.34,2.7,2.7,0,0,1,2.5-.6c1.18.4,2.68,2.73,3.23,4.53a33.34,33.34,0,0,1,.59,6.32v.69l11.58-3.56a3.17,3.17,0,0,1,1.55,1.64,3.19,3.19,0,0,1-.41,2.59l-.2.35.3.28A2.69,2.69,0,0,1,264.37,34.18Z" style="fill: rgb(38, 50, 56); transform-origin: 248.431px 35.3762px;" id="elzboy449ehpo" class="animable"></path><path d="M121.83,82.93a3.37,3.37,0,0,0,1-2.48,3.76,3.76,0,0,0-1.29-2.5l-.13-.1h-9.6a24.07,24.07,0,0,0,1-5c0-1.58-.6-4.35-1.88-5.28a3.19,3.19,0,0,0-3.18-.19,1.86,1.86,0,0,0-.94,1.91c.18,1.81-.39,5-2.49,8.54-1.86,3.12-3.61,2.92-3.71,2.91l-.09,0-.13,0a1.43,1.43,0,0,0-1-.43h-7a1.46,1.46,0,0,0-1.47,1.46v12a1.47,1.47,0,0,0,1.47,1.47h7a1.47,1.47,0,0,0,1.47-1.47v-.41l.44.13c1.23.38,3.35.84,3.44.86H118l.06,0a3.45,3.45,0,0,0,2.36-1.86,2.53,2.53,0,0,0,0-1.79,4.41,4.41,0,0,0,.76-4.22A3.17,3.17,0,0,0,121.83,82.93ZM120.35,86l-.26.22.13.3a3.62,3.62,0,0,1-.67,3.78l-.22.23.15.28a1.72,1.72,0,0,1,.07,1.35,2.62,2.62,0,0,1-1.73,1.31H104.87c-.32-.07-2.22-.49-3.32-.83l-.7-.21V81.75a.92.92,0,0,0,0-.16c.75,0,2.54-.43,4.27-3.35,2.22-3.72,2.81-7.12,2.62-9.07a1,1,0,0,1,.49-1.06,2.33,2.33,0,0,1,2.21.14c.87.63,1.52,2.93,1.52,4.56a29,29,0,0,1-1.11,5.36l-.18.57h10.46a2.73,2.73,0,0,1,.86,1.75,2.69,2.69,0,0,1-1,2l-.25.24.17.3A2.33,2.33,0,0,1,120.35,86Z" style="fill: rgb(38, 50, 56); transform-origin: 106.876px 81.142px;" id="elf7xjw6l305w" class="animable"></path></g><g id="freepik--speech-bubbles--inject-24" class="animable" style="transform-origin: 248.87px 228.817px;"><path d="M355.71,93.57h-41a6.69,6.69,0,0,0-6.69,6.68V124a6.69,6.69,0,0,0,6.69,6.68h16.8l3.74,6.49,3.75-6.49h16.68a6.68,6.68,0,0,0,6.68-6.68V100.25A6.68,6.68,0,0,0,355.71,93.57Z" style="fill: rgb(255, 255, 255); stroke: rgb(38, 50, 56); stroke-linecap: round; stroke-linejoin: round; transform-origin: 335.19px 115.37px;" id="eltcmgjwxa3q" class="animable"></path><path d="M350.5,108.42a7.67,7.67,0,0,1-2.25,5.43l-2,2-10.87,10.88-10.88-10.88-2-2A7.69,7.69,0,0,1,333.3,103l2,2,2-2a7.69,7.69,0,0,1,13.13,5.45Z" style="fill: #7E57C2; stroke: rgb(38, 50, 56); stroke-linecap: round; stroke-linejoin: round; transform-origin: 335.617px 113.738px;" id="el7hha90tuhbs" class="animable"></path><path d="M124.17,171.67l-35.78,5.65a5.92,5.92,0,0,0-4.92,6.76l3.27,20.71a5.92,5.92,0,0,0,6.76,4.92l14.67-2.32,4.17,5.15,2.37-6.18,14.57-2.3a5.91,5.91,0,0,0,4.91-6.76l-3.26-20.71A5.92,5.92,0,0,0,124.17,171.67Z" style="fill: rgb(255, 255, 255); stroke: rgb(38, 50, 56); stroke-linecap: round; stroke-linejoin: round; transform-origin: 108.831px 192.07px;" id="el4726qnbt1eg" class="animable"></path><path d="M121.67,185.36a6.81,6.81,0,0,1-1.22,5.06L119,192.48l-8,11-11-8L97.89,194a6.8,6.8,0,0,1,3-12.22,6.73,6.73,0,0,1,5,1.22l2.07,1.5,1.49-2.06a6.8,6.8,0,0,1,12.22,2.94Z" style="fill: #7E57C2; stroke: rgb(38, 50, 56); stroke-linecap: round; stroke-linejoin: round; transform-origin: 108.424px 191.558px;" id="el8slbe0dygtn" class="animable"></path><path d="M120.47,398.25,93.56,408.54a4.7,4.7,0,0,0-2.71,6.07l6,15.59a4.71,4.71,0,0,0,6.07,2.71l11-4.23L118,432l.83-5.2,10.95-4.19a4.7,4.7,0,0,0,2.71-6.07l-6-15.58A4.7,4.7,0,0,0,120.47,398.25Z" style="fill: rgb(255, 255, 255); stroke: rgb(38, 50, 56); stroke-linecap: round; stroke-linejoin: round; transform-origin: 111.67px 415.587px;" id="el53p0pu6jwey" class="animable"></path><path d="M120.78,409.31a5.37,5.37,0,0,1-.11,4.14l-.82,1.85-4.42,9.88-9.88-4.41-1.85-.83a5.41,5.41,0,0,1,.28-10,5.34,5.34,0,0,1,4.13.11l1.86.83.82-1.85a5.41,5.41,0,0,1,10,.27Z" style="fill: #7E57C2; stroke: rgb(38, 50, 56); stroke-linecap: round; stroke-linejoin: round; transform-origin: 110.816px 415.498px;" id="eloxoias71x5s" class="animable"></path><path d="M411.07,243l-27.5-8.62a4.7,4.7,0,0,0-5.89,3.08l-5,15.92a4.7,4.7,0,0,0,3.08,5.89L387,262.82l1.15,5.14,3.88-3.57,11.19,3.51a4.71,4.71,0,0,0,5.9-3.08l5-15.91A4.71,4.71,0,0,0,411.07,243Z" style="fill: rgb(255, 255, 255); stroke: rgb(38, 50, 56); stroke-linecap: round; stroke-linejoin: round; transform-origin: 393.403px 251.14px;" id="elgp3kmdp6lak" class="animable"></path><path d="M404.45,251.88a5.41,5.41,0,0,1-2.66,3.18L400,256l-9.59,5-5-9.59-.94-1.8a5.41,5.41,0,0,1,9.59-5l.94,1.8,1.79-.94a5.41,5.41,0,0,1,7.67,6.41Z" style="fill: #7E57C2; stroke: rgb(38, 50, 56); stroke-linecap: round; stroke-linejoin: round; transform-origin: 394.318px 251.422px;" id="el6zn483iheco" class="animable"></path><path d="M156.23,263.94H112.08a7.2,7.2,0,0,0-7.2,7.2V296.7a7.2,7.2,0,0,0,7.2,7.21h18.1l4,7,4-7h18a7.2,7.2,0,0,0,7.2-7.21V271.14A7.2,7.2,0,0,0,156.23,263.94Z" style="fill: rgb(255, 255, 255); stroke: rgb(38, 50, 56); stroke-linecap: round; stroke-linejoin: round; transform-origin: 134.13px 287.425px;" id="ellj8acl1idqe" class="animable"></path><path d="M150.62,279.94a8.27,8.27,0,0,1-2.43,5.86L146,288l-11.72,11.72L122.55,288l-2.19-2.2a8.29,8.29,0,1,1,11.72-11.72l2.2,2.2,2.19-2.2a8.29,8.29,0,0,1,14.15,5.86Z" style="fill: #7E57C2; stroke: rgb(38, 50, 56); stroke-linecap: round; stroke-linejoin: round; transform-origin: 134.2px 285.61px;" id="elbyeyjr5ezhj" class="animable"></path><path d="M318.92,29.94l-28.3-5.44a4.71,4.71,0,0,0-5.51,3.73L282,44.61a4.7,4.7,0,0,0,3.73,5.5l11.61,2.23,1.72,5,3.45-4L314,55.55a4.71,4.71,0,0,0,5.51-3.73l3.14-16.38A4.69,4.69,0,0,0,318.92,29.94Z" style="fill: rgb(255, 255, 255); stroke: rgb(38, 50, 56); stroke-linecap: round; stroke-linejoin: round; transform-origin: 302.326px 40.878px;" id="elbc3quy7h31g" class="animable"></path><path d="M313.35,39.5A5.43,5.43,0,0,1,311.07,43l-1.68,1.14-8.95,6.07-6.07-9-1.14-1.68a5.41,5.41,0,1,1,9-6.07l1.13,1.68L305,34a5.41,5.41,0,0,1,8.35,5.5Z" style="fill: #7E57C2; stroke: rgb(38, 50, 56); stroke-linecap: round; stroke-linejoin: round; transform-origin: 302.873px 40.6363px;" id="elgoz5jyiunus" class="animable"></path><path d="M181.68,42.34H152.86a4.71,4.71,0,0,0-4.7,4.7V63.73a4.71,4.71,0,0,0,4.7,4.7h11.82L167.32,73,170,68.43h11.73a4.7,4.7,0,0,0,4.7-4.7V47A4.7,4.7,0,0,0,181.68,42.34Z" style="fill: rgb(255, 255, 255); stroke: rgb(38, 50, 56); stroke-linecap: round; stroke-linejoin: round; transform-origin: 167.295px 57.6699px;" id="elmb3v9otfs8t" class="animable"></path><path d="M178,52.79a5.37,5.37,0,0,1-1.59,3.82L175,58.05l-7.65,7.65-7.65-7.65-1.43-1.44A5.41,5.41,0,1,1,165.92,49l1.43,1.43L168.78,49A5.42,5.42,0,0,1,178,52.79Z" style="fill: #7E57C2; stroke: rgb(38, 50, 56); stroke-linecap: round; stroke-linejoin: round; transform-origin: 167.202px 56.4059px;" id="elibtxz7avib9" class="animable"></path></g><g id="freepik--Floor--inject-24" class="animable animator-hidden" style="transform-origin: 250.5px 445px;"><line x1="65" y1="445" x2="436" y2="445" style="fill: none; stroke: rgb(0, 0, 0); stroke-miterlimit: 10; transform-origin: 250.5px 445px;" id="elljerjkiqj4" class="animable"></line></g><g id="freepik--text-box--inject-24" class="animable animator-hidden" style="transform-origin: 248.63px 443.835px;"><rect x="158.26" y="413.61" width="180.74" height="60.45" rx="10.9" style="fill: rgb(255, 255, 255); stroke: rgb(38, 50, 56); stroke-linecap: round; stroke-linejoin: round; transform-origin: 248.63px 443.835px;" id="elrdbs1u1a8u" class="animable"></rect></g><g id="freepik--Heart--inject-24" class="animable animator-active animator-hidden" style="transform-origin: 199.727px 446.5px;"><path d="M224.42,437.82a12.5,12.5,0,0,1-3.67,8.86L217.43,450,199.7,467.73,182,450l-3.32-3.32a12.54,12.54,0,0,1,17.73-17.74l3.32,3.33,3.32-3.33a12.54,12.54,0,0,1,21.4,8.88Z" style="fill: #7E57C2; stroke: rgb(38, 50, 56); stroke-linecap: round; stroke-linejoin: round; transform-origin: 199.727px 446.5px;" id="el0ae82by0lp9n" class="animable"></path></g><g id="freepik--Text--inject-24" class="animable animator-hidden" style="transform-origin: 280.14px 444.93px;"><path d="M243.23,432.23c-1.46,0-2.38.79-2.38,2.88v3.13h-4.34V435.4c0-4.67,2.34-7.34,6.84-7.34s6.84,2.67,6.84,7.34c0,9.18-9.13,12.6-9.13,17.39a3.33,3.33,0,0,0,0,.63h8.68v4.17H236.51V454c0-8.59,9.09-10,9.09-18.43C245.6,432.94,244.69,432.23,243.23,432.23Z" style="fill: rgb(38, 50, 56); transform-origin: 243.35px 442.825px;" id="el4nf2p3funks" class="animable"></path><path d="M252.66,435.4c0-4.67,2.46-7.34,7-7.34s7,2.67,7,7.34v15.18c0,4.67-2.46,7.34-7,7.34s-7-2.67-7-7.34Zm4.58,15.47c0,2.09.92,2.88,2.38,2.88S262,453,262,450.87V435.11c0-2.09-.92-2.88-2.38-2.88s-2.38.79-2.38,2.88Z" style="fill: rgb(38, 50, 56); transform-origin: 259.66px 442.99px;" id="el698kukmp64g" class="animable"></path><path d="M269.55,457.59v-4.42H274v4l-2,4.63h-1.88l1.21-4.17Z" style="fill: rgb(38, 50, 56); transform-origin: 271.775px 457.485px;" id="elx6jovsvpesa" class="animable"></path><path d="M281.44,448.16v2.71c0,2.09.91,2.84,2.37,2.84s2.38-.75,2.38-2.84v-6.42c0-2.08-.92-2.88-2.38-2.88s-2.37.8-2.37,2.88v.88H277.1l.83-16.93H290v4.17h-8l-.37,7a4.36,4.36,0,0,1,4-2.13c3.38,0,5.09,2.38,5.09,6.68v6.5c0,4.67-2.34,7.34-6.84,7.34s-6.84-2.67-6.84-7.34v-2.42Z" style="fill: rgb(38, 50, 56); transform-origin: 283.88px 443.18px;" id="elxhev7vn0mh" class="animable"></path><path d="M293.53,435.65c0-4.92,2.25-7.59,7-7.59,4.5,0,6.84,2.67,6.84,7.34v.75H303v-1c0-2.09-.92-2.88-2.38-2.88-1.62,0-2.54.79-2.54,3.59v5.34a4.36,4.36,0,0,1,4.25-2.59c3.38,0,5.09,2.38,5.09,6.68v5.33c0,4.67-2.46,7.34-7,7.34s-7-2.67-7-7.34Zm4.59,10v5.25c0,2.09.92,2.84,2.38,2.84s2.37-.75,2.37-2.84v-5.25c0-2.09-.91-2.88-2.37-2.88S298.12,443.53,298.12,445.62Z" style="fill: rgb(38, 50, 56); transform-origin: 300.42px 443.01px;" id="elurk4bopo51" class="animable"></path><path d="M319.18,435.57c0-2.63-.91-3.34-2.37-3.34s-2.38.79-2.38,2.88V437h-4.34V435.4c0-4.67,2.34-7.34,6.84-7.34s6.84,2.67,6.84,7.34v.75c0,3.13-1,5.09-3.21,6,2.3,1,3.21,3.17,3.21,6.13v2.29c0,4.67-2.33,7.34-6.84,7.34s-6.84-2.67-6.84-7.34v-2.42h4.34v2.71c0,2.09.92,2.88,2.38,2.88s2.37-.71,2.37-3.29v-2.3c0-2.71-.91-3.71-3-3.71h-1.54v-4.17h1.79c1.71,0,2.75-.75,2.75-3.09Z" style="fill: rgb(38, 50, 56); transform-origin: 316.93px 442.985px;" id="elue96adxs7y7" class="animable"></path></g><g id="freepik--Character--inject-24" class="animable" style="transform-origin: 266.622px 259.281px;"><path d="M237.87,328.19c0,1.43.08,3.14.11,5-.1-5.43-.24-9.41-.24-9.41V294.2l-25.69,1.08,6.38,33.66C222.88,330.11,231.67,331.7,237.87,328.19Z" style="fill: rgb(255, 255, 255); stroke: rgb(38, 50, 56); stroke-linecap: round; stroke-linejoin: round; transform-origin: 225.015px 313.695px;" id="elc3q56gyac5" class="animable"></path><path d="M233.56,394s4.53-40.24,4.53-50.23c0-5.89-.12-11.76-.22-15.6-6.2,3.51-15,1.92-19.44.75l0,.22s-2.85,21-.35,31,10.51,34.87,10.51,36.66-7.45,10.85-7.45,18.41c0,2.14,8.48,3.25,9.87-1.75.41-1.5.64-2.8.87-4v4.68h1.76l.22-14-.44,1.69C234.29,396.17,233.56,394,233.56,394Z" style="fill: rgb(38, 50, 56); stroke: rgb(38, 50, 56); stroke-linecap: round; stroke-linejoin: round; transform-origin: 227.571px 372.594px;" id="elmnuakps1l3c" class="animable"></path><path d="M250.69,329.17c.16,1.43.34,3.13.56,5-.62-5.41-1-9.36-1-9.36l-3.94-29.35,25.59-2.36-1.83,34.22C265.8,329.08,257.3,331.83,250.69,329.17Z" style="fill: rgb(255, 255, 255); stroke: rgb(38, 50, 56); stroke-linecap: round; stroke-linejoin: round; transform-origin: 259.105px 313.635px;" id="elce3hlxr835s" class="animable"></path><path d="M263.61,414.33c1.25-14.38.13-20.49.13-20.49s-9.86-39.28-11.19-49.18c-.79-5.83-1.45-11.67-1.86-15.49,6.61,2.66,15.11-.09,19.37-1.84l0,.22s5.63,20.48,4.49,30.71-3.71,34-3.47,35.74,3.35,13.21,4.36,20.7C275.7,416.82,263.16,419.51,263.61,414.33Z" style="fill: rgb(38, 50, 56); stroke: rgb(38, 50, 56); stroke-linecap: round; stroke-linejoin: round; transform-origin: 263.067px 372.324px;" id="eljaxb2vfd6eb" class="animable"></path><rect x="203.14" y="228.21" width="74.91" height="69.92" style="fill: rgb(38, 50, 56); stroke: rgb(38, 50, 56); stroke-linecap: round; stroke-linejoin: round; transform-origin: 240.595px 263.17px;" id="elag5dckge0v" class="animable"></rect><rect x="222.12" y="156.6" width="26.32" height="82.16" style="fill: rgb(255, 255, 255); stroke: rgb(38, 50, 56); stroke-linecap: round; stroke-linejoin: round; transform-origin: 235.28px 197.68px;" id="elgtx98jf50td" class="animable"></rect><polygon points="228.99 157.98 231.11 281.45 193.56 282.41 197.73 168.15 223.08 155.96 228.99 157.98" style="fill: rgb(143, 143, 143); stroke: rgb(38, 50, 56); stroke-linecap: round; stroke-linejoin: round; transform-origin: 212.335px 219.185px;" id="elr0vd2kziikr" class="animable"></polygon><rect x="199.33" y="247.75" width="26.96" height="3.21" style="fill: rgb(143, 143, 143); stroke: rgb(38, 50, 56); stroke-linecap: round; stroke-linejoin: round; transform-origin: 212.81px 249.355px;" id="elgb3kbz8ff9u" class="animable"></rect><path d="M221.31,154.42s-21.66,8.6-20.05,11.49,9.63,6.1,9.63,6.1-11.56,9-7.71,12.19,27.28,19.58,27.28,19.58l.32-47.5S225,152.89,221.31,154.42Z" style="fill: rgb(255, 255, 255); stroke: rgb(38, 50, 56); stroke-linecap: round; stroke-linejoin: round; transform-origin: 215.977px 178.902px;" id="elsghj7sxcgr" class="animable"></path><polygon points="221.31 154.42 218.69 206.1 232.55 206.48 231.43 159.67 221.31 154.42" style="fill: #7E57C2; stroke: rgb(38, 50, 56); stroke-linecap: round; stroke-linejoin: round; transform-origin: 225.62px 180.45px;" id="elh0nea0mgfmi" class="animable"></polygon><polygon points="228.99 157.98 231.43 196.93 244.91 196.37 237.23 159.1 228.99 157.98" style="fill: #7E57C2; stroke: rgb(38, 50, 56); stroke-linecap: round; stroke-linejoin: round; transform-origin: 236.95px 177.455px;" id="elzsvwgn2k64" class="animable"></polygon><polygon points="246.4 145.47 244.11 151.9 229.88 150.98 230.11 142.26 246.4 145.47" style="fill: rgb(255, 255, 255); stroke: rgb(38, 50, 56); stroke-linecap: round; stroke-linejoin: round; transform-origin: 238.14px 147.08px;" id="elxxg3becbtyb" class="animable"></polygon><path d="M247.72,149s1.68,5.81.18,8.43-3.37,6.55-13.1,5.06-20.79-6.75-19.85-12,5.32-4.1,10.57-4.1S247.72,149,247.72,149Z" style="fill: #7E57C2; stroke: rgb(38, 50, 56); stroke-linecap: round; stroke-linejoin: round; transform-origin: 231.708px 154.55px;" id="elgk286cbd5" class="animable"></path><path d="M234.58,103.74s6.24,3.76,8.59,6,3.16,7.49,3.91,8.84,5.6,1.41,6.45,3.13-.42,5-.42,5,2.65,10,2.65,12.86-7.37,5.38-9.36,5.91-12.26.24-12.26.24-1.55-.75-4.82-6.46-1.8-19.1-.71-25.2S234.58,103.74,234.58,103.74Z" style="fill: rgb(255, 255, 255); stroke: rgb(38, 50, 56); stroke-linecap: round; stroke-linejoin: round; transform-origin: 241.539px 124.77px;" id="elmx1275iy6h" class="animable"></path><path d="M252.58,130.53s-1.08,1.06-4.53,1.2a13.63,13.63,0,0,1-5.64-.82s4.62,5,6.65,4.62S252.58,130.53,252.58,130.53Z" style="fill: none; stroke: rgb(38, 50, 56); stroke-linecap: round; stroke-linejoin: round; transform-origin: 247.495px 133.04px;" id="elj5ekeabqa0n" class="animable"></path><path d="M240,123.41a6.8,6.8,0,0,1,4.14-2.65" style="fill: none; stroke: rgb(38, 50, 56); stroke-linecap: round; stroke-linejoin: round; transform-origin: 242.07px 122.085px;" id="elia3w3xb221i" class="animable"></path><path d="M237.67,118.22s.23-2.77,4-3.78" style="fill: none; stroke: rgb(38, 50, 56); stroke-linecap: round; stroke-linejoin: round; transform-origin: 239.67px 116.33px;" id="elaisuk1xkiev" class="animable"></path><path d="M317.74,173.1l6-9s1.92-3.28,2.74-3.56a8,8,0,0,0,4.65-3.55c1.37-2.46,5.19-6,5.74-3.28s-2.73,6.83-2.73,6.83L332.78,163l7.66-1.92s4.64-8.2,5.74-6.29-.55,9.85-1.92,12.85-6.83,7.11-9.57,8.76-14.22,3.55-14.22,3.55Z" style="fill: #7E57C2; stroke: rgb(38, 50, 56); stroke-linecap: round; stroke-linejoin: round; transform-origin: 332.14px 166.339px;" id="eluazbjghaip" class="animable"></path><path d="M330.13,172.76l7.21-4.17s4.56-9.12,6.07-8.36,2.19,2.48,1.52,4.94" style="fill: #7E57C2; stroke: rgb(38, 50, 56); stroke-linecap: round; stroke-linejoin: round; transform-origin: 337.659px 166.472px;" id="el0436hyy9edo1" class="animable"></path><path d="M259.52,160.43,269.76,163l27.35,18.95,21.59-11.6,8.64,12.48L301.8,204.43a8.57,8.57,0,0,1-8.93,1.33l-18.31-7.89L271,193.71" style="fill: rgb(143, 143, 143); stroke: rgb(38, 50, 56); stroke-linecap: round; stroke-linejoin: round; transform-origin: 293.43px 183.445px;" id="el994j99fiqf7" class="animable"></path><path d="M244.59,159.17l2.56,122,38.19-2.25s-12.69-112-14-114.61-27.1-8.63-27.1-8.63Z" style="fill: rgb(143, 143, 143); stroke: rgb(38, 50, 56); stroke-linecap: round; stroke-linejoin: round; transform-origin: 264.79px 218.425px;" id="el26vhjyx7zj2" class="animable"></path><rect x="251.65" y="246.78" width="26.64" height="3.21" style="fill: rgb(143, 143, 143); stroke: rgb(38, 50, 56); stroke-linecap: round; stroke-linejoin: round; transform-origin: 264.97px 248.385px;" id="el9rkepcg5jb" class="animable"></rect><path d="M244.91,203.46s18.61-24.39,18.93-27.28-5.78-8.35-5.78-8.35,5.94-4.2,6.26-5.8-20.06-6.39-20.06-6.39Z" style="fill: rgb(255, 255, 255); stroke: rgb(38, 50, 56); stroke-linecap: round; stroke-linejoin: round; transform-origin: 254.292px 179.55px;" id="eluezo3dib16" class="animable"></path><path d="M201.26,165.91s-8.67,2.89-9.31,5.77-6.1,62.91-5.13,64.19,34,7.71,34,7.71l2.44-27.15-17.85-2.7-1.92-12.09" style="fill: rgb(143, 143, 143); stroke: rgb(38, 50, 56); stroke-linecap: round; stroke-linejoin: round; transform-origin: 204.982px 204.745px;" id="elfr0pewjf7pq" class="animable"></path><path d="M205.43,213.73s-7.06-1-13.91,9.31" style="fill: none; stroke: rgb(38, 50, 56); stroke-linecap: round; stroke-linejoin: round; transform-origin: 198.475px 218.372px;" id="elj8m1mx05dx" class="animable"></path><path d="M223.28,216.43l-2.44,27.15a137.19,137.19,0,0,0,4.49-16.05C227.25,218.54,224.86,216.94,223.28,216.43Z" style="fill: none; stroke: rgb(38, 50, 56); stroke-linecap: round; stroke-linejoin: round; transform-origin: 223.442px 230.005px;" id="elxqd9p0xoil" class="animable"></path><polygon points="231.37 221.54 244.16 205.55 255.36 210.34 240.32 228.26 231.37 221.54" style="fill: rgb(38, 50, 56); stroke: rgb(38, 50, 56); stroke-linecap: round; stroke-linejoin: round; transform-origin: 243.365px 216.905px;" id="elgs5bpo439i7" class="animable"></polygon><path d="M223.05,217.7s5.44-2.56,6.4-3.2,3.2-1.91,3.2-1.91h6.72l-4.8,5.11,14.71,2.56-1,3.2a18.21,18.21,0,0,0-4.16,2.24c-1.6,1.28-3.51,3.52-5.75,4.16a21.56,21.56,0,0,1-7.68.32c-1-.32-8.64-1.92-8.64-1.92Z" style="fill: #7E57C2; stroke: rgb(38, 50, 56); stroke-linecap: round; stroke-linejoin: round; transform-origin: 235.665px 221.487px;" id="elcnq0p0q4t0m" class="animable"></path><path d="M236.4,101.77s-1.76,17.47-3.84,28.94,3.78,20.17,7.47,20.78,6.81-2.13,6.81-2.13,1.92,7.19-3.28,11.78S215.05,166,207.84,157s-9.77-29.33-3.46-39.36S229.89,99,236.4,101.77Z" style="fill: rgb(38, 50, 56); stroke: rgb(38, 50, 56); stroke-linecap: round; stroke-linejoin: round; transform-origin: 223.99px 132.758px;" id="elw2tgdymc739" class="animable"></path></g><defs>     <filter id="active" height="200%">         <feMorphology in="SourceAlpha" result="DILATED" operator="dilate" radius="2"></feMorphology>                <feFlood flood-color="#32DFEC" flood-opacity="1" result="PINK"></feFlood>        <feComposite in="PINK" in2="DILATED" operator="in" result="OUTLINE"></feComposite>        <feMerge>            <feMergeNode in="OUTLINE"></feMergeNode>            <feMergeNode in="SourceGraphic"></feMergeNode>        </feMerge>    </filter>    <filter id="hover" height="200%">        <feMorphology in="SourceAlpha" result="DILATED" operator="dilate" radius="2"></feMorphology>                <feFlood flood-color="#ff0000" flood-opacity="0.5" result="PINK"></feFlood>        <feComposite in="PINK" in2="DILATED" operator="in" result="OUTLINE"></feComposite>        <feMerge>            <feMergeNode in="OUTLINE"></feMergeNode>            <feMergeNode in="SourceGraphic"></feMergeNode>        </feMerge>            <feColorMatrix type="matrix" values="0   0   0   0   0                0   1   0   0   0                0   0   0   0   0                0   0   0   1   0 "></feColorMatrix>    </filter></defs></svg>